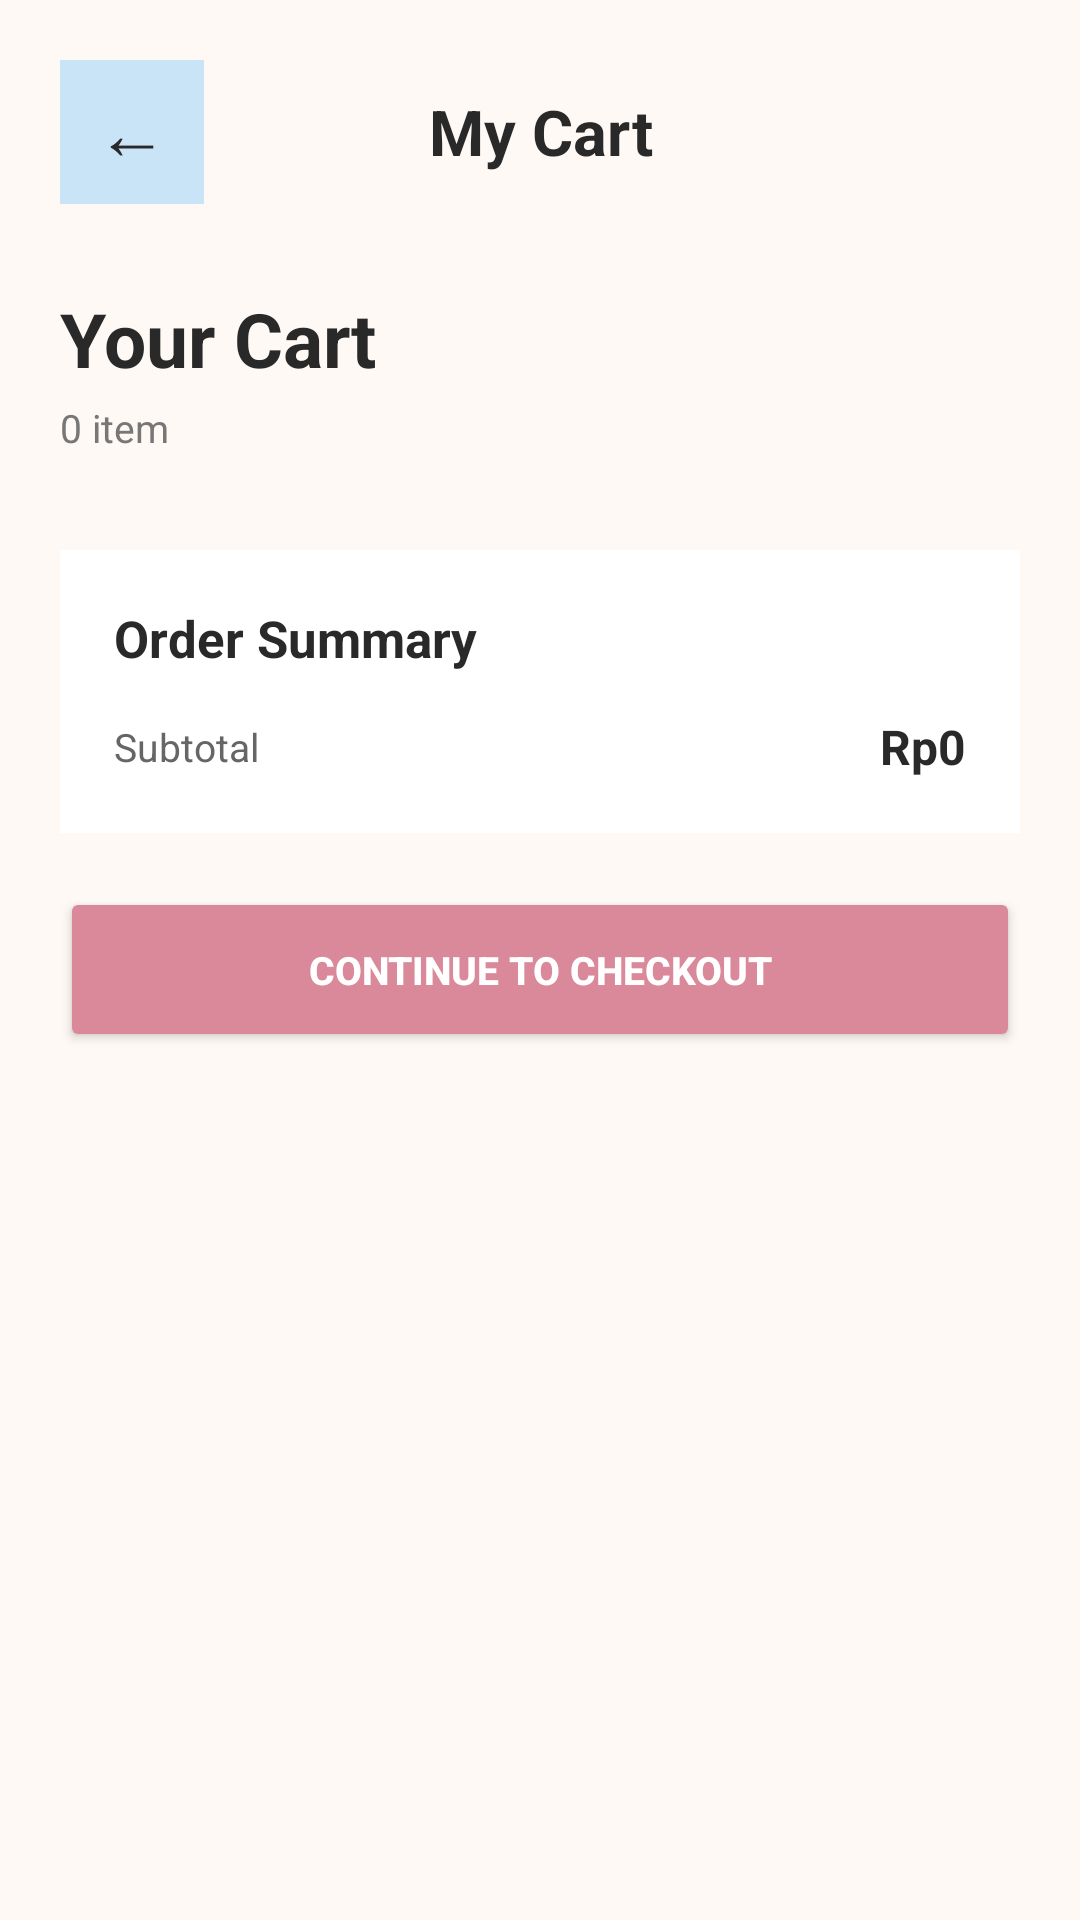

Android layout source for this screen:
<!-- AndroidManifest.xml: application theme Theme.UJERA -->
<!-- res/layout/activity_cart.xml -->
<?xml version="1.0" encoding="utf-8"?>
<ScrollView
    xmlns:android="http://schemas.android.com/apk/res/android"
    android:layout_width="match_parent"
    android:layout_height="match_parent"
    android:background="#FFF9F5"
    android:fillViewport="true">

    <LinearLayout
        android:layout_width="match_parent"
        android:layout_height="wrap_content"
        android:orientation="vertical"
        android:padding="20dp">

        
        
        

        <LinearLayout
            android:layout_width="match_parent"
            android:layout_height="wrap_content"
            android:gravity="center_vertical"
            android:orientation="horizontal">

            <TextView
                android:id="@+id/tvBack"
                android:layout_width="48dp"
                android:layout_height="48dp"
                android:background="#C9E4F6"
                android:gravity="center"
                android:text="←"
                android:textColor="#292929"
                android:textSize="24sp" />

            <TextView
                android:layout_width="0dp"
                android:layout_height="wrap_content"
                android:layout_weight="1"
                android:gravity="center"
                android:text="My Cart"
                android:textColor="#292929"
                android:textSize="21sp"
                android:textStyle="bold" />

            <View
                android:layout_width="48dp"
                android:layout_height="48dp" />

        </LinearLayout>


        
        
        

        <TextView
            android:layout_width="wrap_content"
            android:layout_height="wrap_content"
            android:layout_marginTop="28dp"
            android:text="Your Cart"
            android:textColor="#292929"
            android:textSize="25sp"
            android:textStyle="bold" />

        <TextView
            android:id="@+id/tvItemCount"
            android:layout_width="wrap_content"
            android:layout_height="wrap_content"
            android:layout_marginTop="4dp"
            android:text="0 item"
            android:textColor="#777777"
            android:textSize="13sp" />


        
        
        

        <LinearLayout
            android:id="@+id/cartContainer"
            android:layout_width="match_parent"
            android:layout_height="wrap_content"
            android:layout_marginTop="20dp"
            android:orientation="vertical" />


        
        
        

        <LinearLayout
            android:layout_width="match_parent"
            android:layout_height="wrap_content"
            android:layout_marginTop="12dp"
            android:background="#FFFFFF"
            android:orientation="vertical"
            android:padding="18dp">

            <TextView
                android:layout_width="wrap_content"
                android:layout_height="wrap_content"
                android:text="Order Summary"
                android:textColor="#292929"
                android:textSize="17sp"
                android:textStyle="bold" />


            <LinearLayout
                android:layout_width="match_parent"
                android:layout_height="wrap_content"
                android:layout_marginTop="14dp"
                android:gravity="center_vertical"
                android:orientation="horizontal">

                <TextView
                    android:layout_width="0dp"
                    android:layout_height="wrap_content"
                    android:layout_weight="1"
                    android:text="Subtotal"
                    android:textColor="#666666"
                    android:textSize="13sp" />

                <TextView
                    android:id="@+id/tvSubtotal"
                    android:layout_width="wrap_content"
                    android:layout_height="wrap_content"
                    android:text="Rp0"
                    android:textColor="#292929"
                    android:textSize="16sp"
                    android:textStyle="bold" />

            </LinearLayout>

        </LinearLayout>


        
        
        

        <Button
            android:id="@+id/btnCheckout"
            android:layout_width="match_parent"
            android:layout_height="55dp"
            android:layout_marginTop="18dp"
            android:backgroundTint="#D98999"
            android:text="CONTINUE TO CHECKOUT"
            android:textColor="#FFFFFF"
            android:textSize="13sp"
            android:textStyle="bold" />


        <Space
            android:layout_width="match_parent"
            android:layout_height="30dp" />

    </LinearLayout>

</ScrollView>
<!-- resources referenced by this layout -->
<resources>
  <style name="Theme.UJERA" parent="Base.Theme.UJERA" />
  <style name="Base.Theme.UJERA" parent="Theme.Material3.DayNight.NoActionBar">
          
          
      </style>
</resources>
